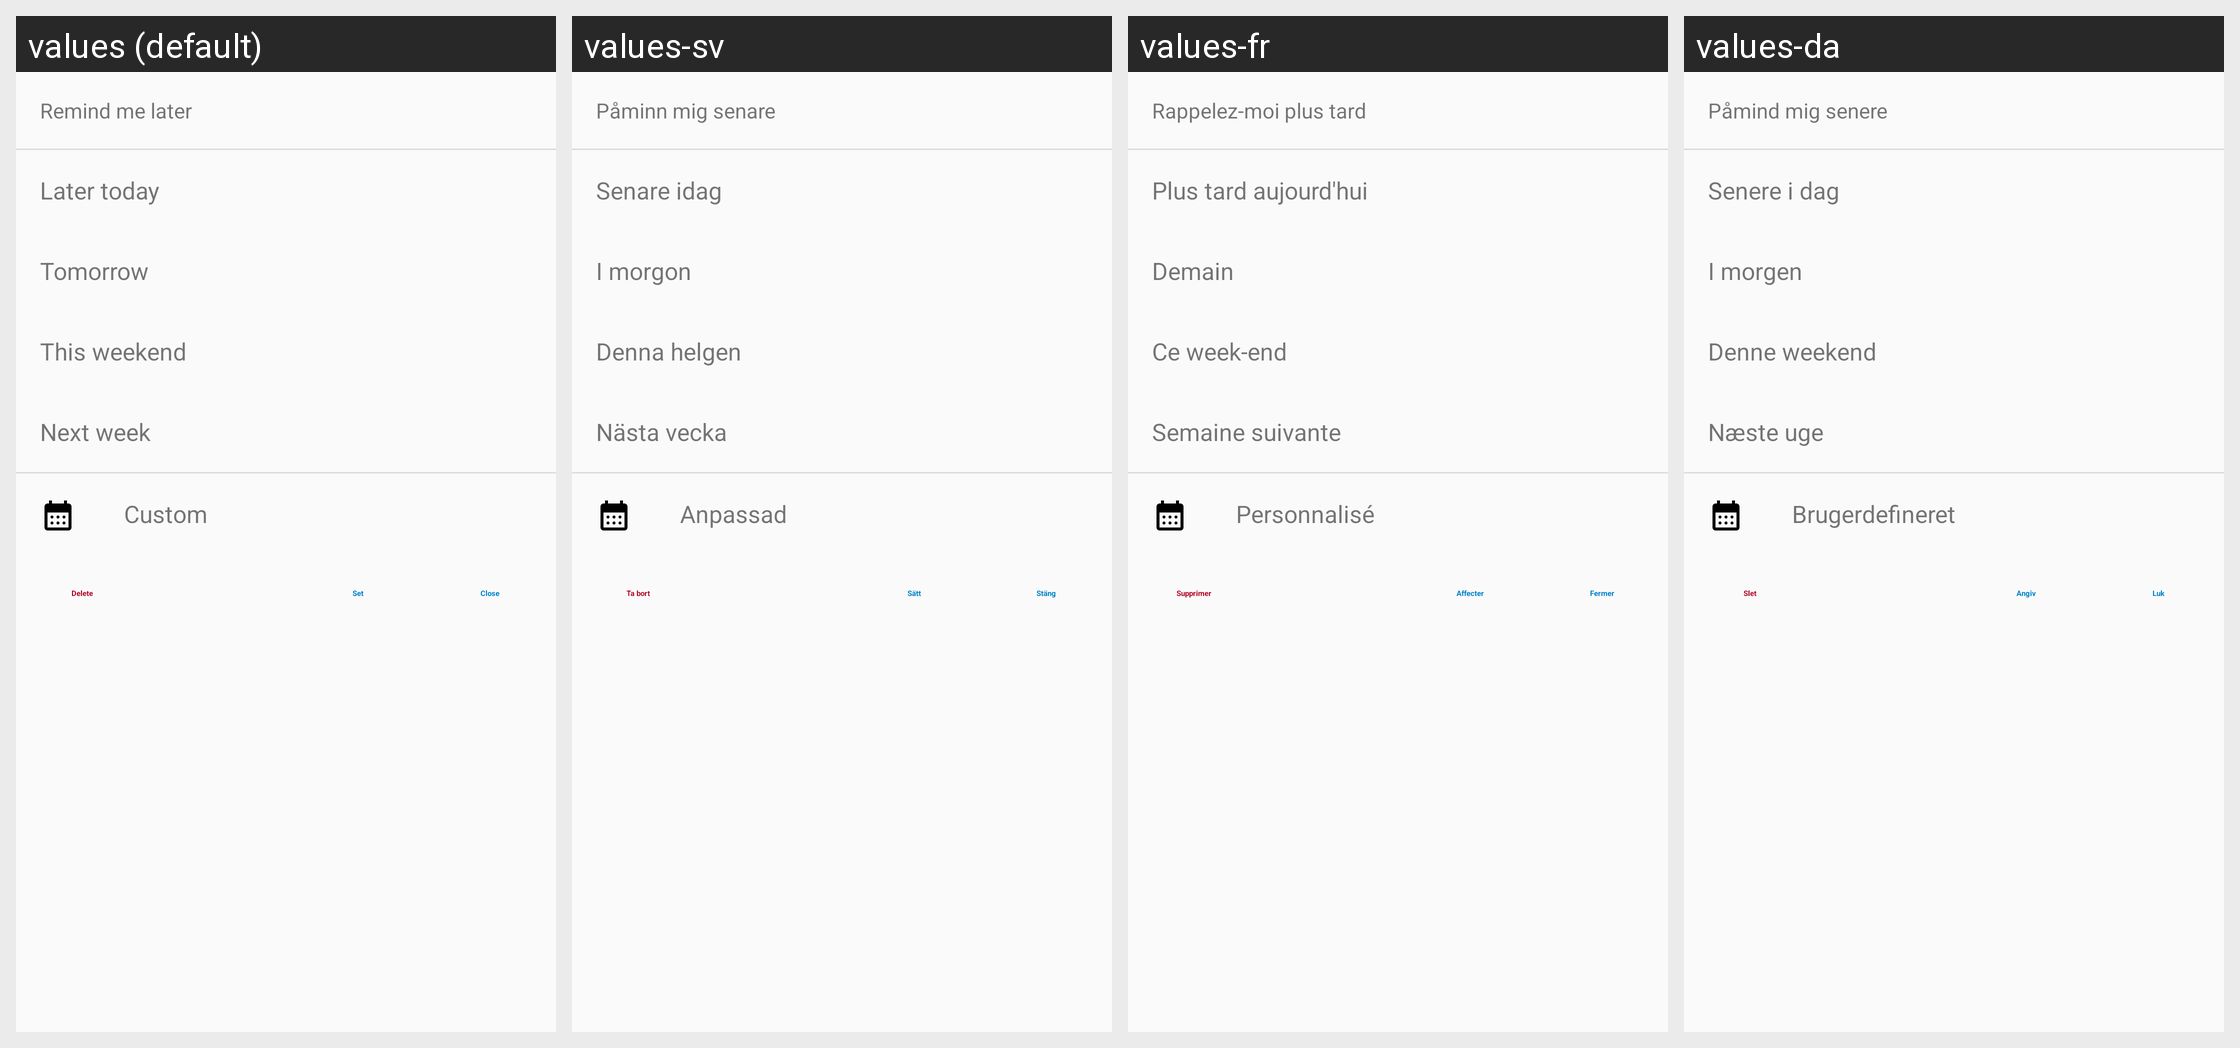

Locale-by-locale string values for the Android screen shown in this grid:
Android screen res/layout/dialog_date_time_picker.xml rendered under 4 locales, left to right: values (default), values-sv, values-fr, values-da. Device: Nexus 5 (rendered at 1080×1920; each locale shown at half size, 540×960, under a caption strip naming it); theme AppTheme.
Other locales in the repository, not shown: values-ar, values-ast, values-be, values-bg-rBG, values-ca, values-cs-rCZ, values-de, values-de-rDE, values-el, values-en-rGB, values-es, values-es-rAR, values-es-rCL, values-es-rCO, values-es-rCR, values-es-rDO, values-es-rEC, values-es-rGT, values-es-rHN, values-es-rMX, values-es-rPR, values-es-rSV, values-et-rEE, values-eu, values-fa, values-fi-rFI, values-ga, values-gl, values-he, values-hr, values-hu-rHU, values-in, values-is, values-it, values-iw, values-ja-rJP, values-ka-rGE, values-ko, values-lo, values-lt-rLT, values-nb-rNO, values-nl, values-nn-rNO, values-pl, values-pt-rBR, values-pt-rPT, values-ro, values-ru, values-sc, values-sk-rSK, values-sl, values-sq, values-sr, values-sr-rSP, values-sw, values-tr, values-ug, values-uk, values-vi, values-zh-rCN, values-zh-rHK, values-zh-rTW.
Strings drawn on this screen, with the default value and each locale's value (text and hints the layout hard-codes, and strings that could not be matched under every locale, appear in the picture but are not listed):

nc_remind
  values: Remind me later
  values-sv: Påminn mig senare
  values-fr: Rappelez-moi plus tard
  values-da: Påmind mig senere

later_today
  values: Later today
  values-sv: Senare idag
  values-fr: Plus tard aujourd'hui
  values-da: Senere i dag

tomorrow
  values: Tomorrow
  values-sv: I morgon
  values-fr: Demain
  values-da: I morgen

this_weekend
  values: This weekend
  values-sv: Denna helgen
  values-fr: Ce week-end
  values-da: Denne weekend

next_week
  values: Next week
  values-sv: Nästa vecka
  values-fr: Semaine suivante
  values-da: Næste uge

custom
  values: Custom
  values-sv: Anpassad
  values-fr: Personnalisé
  values-da: Brugerdefineret

nc_delete
  values: Delete
  values-sv: Ta bort
  values-fr: Supprimer
  values-da: Slet

set
  values: Set
  values-sv: Sätt
  values-fr: Affecter
  values-da: Angiv

close
  values: Close
  values-sv: Stäng
  values-fr: Fermer
  values-da: Luk
